Run: headless pygame with SDL's dummy video driver; simulated clock (each Clock.tick advances the game by its frame time, no real sleeping); random seed 0; keys injected as events and as key.get_pressed() state; no mouse input.
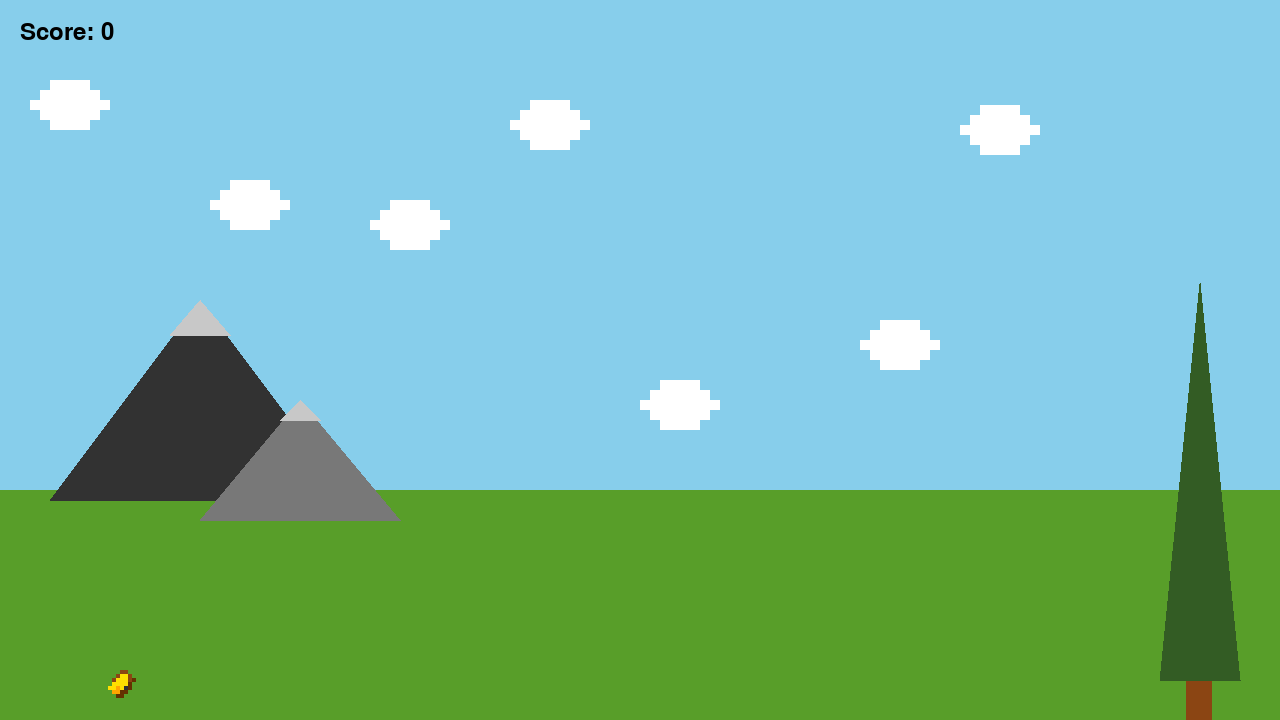
Frame 1 of 3 · flips 1–60 · no input
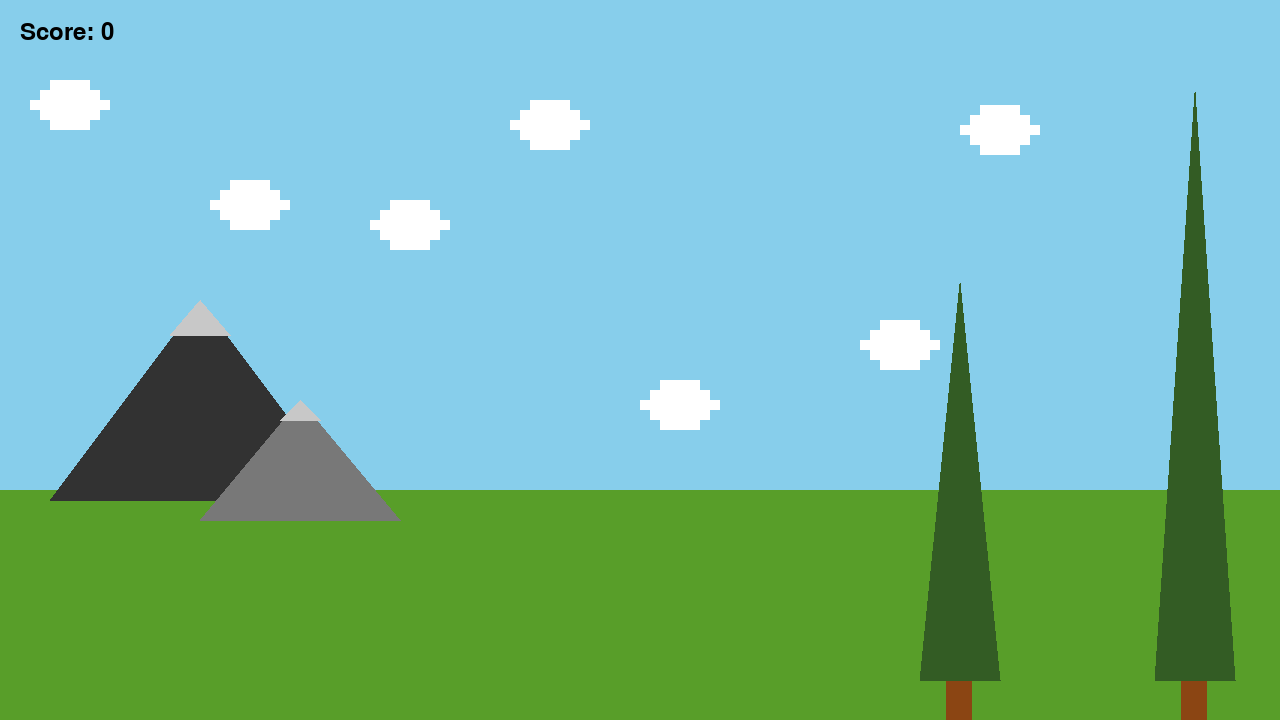
Frame 2 of 3 · flips 61–180 · tapped SPACE, RETURN · held RIGHT (→), D
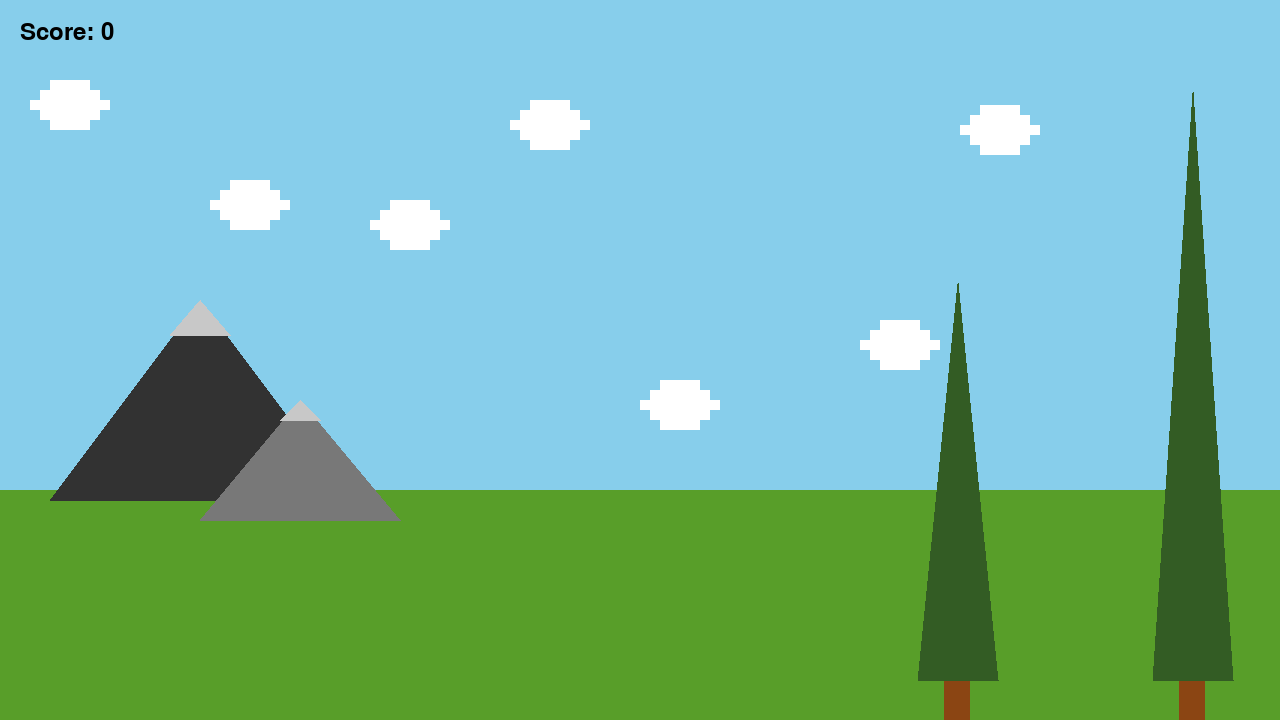
Frame 3 of 3 · flips 181–300 · held DOWN (↓), S (game ended)

The pygame program that drew these frames:

# import pygame
import pygame
import random

# initialization of pygame
pygame.init()

# game's constants
WIDTH = 1280
HEIGHT = 720
PIXEL_SIZE = 4 # size an enlarged pixel
TREE_WIDTH = 80
TREE_MIN_HEIGHT = 200
TREE_MAX_HEIGHT = 620
TREE_GAP = 235
TREE_SPEED = 2
GRAVITY = 1 # makes the bird fall down
JUMP_STRENGTH = -12 # bird's jump strenght
BIRD_VERTICAL_SPEED = 0
BUBBLE_SPAWN_TIME = 180 # a bubble every 3 sec (60 FPS * 3)
BUBBLE_SPEED = 2 # speed of moving bubbles

# game's variables
clock = pygame.time.Clock()
running = True

bubbles = []
bubble_timer = 0 # to calculate the spawn time of a bubble
score = 0

# game's colors (RGB)
WHITE = (255, 255, 255)
BLACK = (0, 0, 0)
YELLOW = (255, 223, 0)
BROWN = (139, 69, 19)
DARK_BROWN = (100, 50, 0)
ORANGE = (255, 165, 0)
DARK_GRAY = (50, 50, 50)
GRAY = (120, 120, 120)
LIGHT_GRAY = (200, 200, 200)
SKY_BLUE = (135, 206, 235)
GREEN_GRASS = (88, 158, 41)
DARK_GREEN = (51, 92, 36)
BUBBLE_COLOR = (248, 191, 23)

# screen creation
screen = pygame.display.set_mode((WIDTH, HEIGHT))
pygame.display.set_caption("Flappy Bird 74")

# Bird's creation
def create_pixel_bird():
    # pygame.SRCALPHA allows to use transparency
    bird_surface = pygame.Surface((12 * PIXEL_SIZE, 12 * PIXEL_SIZE), pygame.SRCALPHA)
    pixels = [
        (5, 1, BROWN), (6, 1, BROWN),
        (4, 2, BROWN), (5, 2, YELLOW), (6, 2, YELLOW), (7, 2, BROWN),
        (3, 3, BROWN), (4, 3, YELLOW), (5, 3, YELLOW), (6, 3, YELLOW), (7, 3, BROWN), (8, 3, DARK_BROWN),
        (3, 4, YELLOW), (4, 4, YELLOW), (5, 4, YELLOW), (6, 4, YELLOW), (7, 4, DARK_BROWN),
        (2, 5, YELLOW), (3, 5, YELLOW), (4, 5, ORANGE), (5, 5, YELLOW), (6, 5, DARK_GRAY), (7, 5, DARK_BROWN),
        (3, 6, ORANGE), (4, 6, ORANGE), (5, 6, DARK_BROWN), (6, 6, DARK_BROWN),
        (4, 7, DARK_BROWN), (5, 7, DARK_BROWN)
    ]
    
    for x, y, color in pixels:
        pygame.draw.rect(bird_surface, color, (x * PIXEL_SIZE, y * PIXEL_SIZE, PIXEL_SIZE, PIXEL_SIZE))
    
    return bird_surface

bird_img = create_pixel_bird()
bird = pygame.Rect(100, 200, 48, 48)


class Bubble:
    # create a unique bubble with a random posiiotn and a random value
    def __init__(self):
        self.x = WIDTH + random.randint(50, 200)  # Spawn off-screen
        self.y = random.randint(100, HEIGHT - 200)
        self.radius = 25 # initial size of the bubble
        self.value = random.randint(1, 5) # random points value between 1 and 5
        self.active = True # to deal with its deleting
        self.alpha = 255  # Fully opaque

    def move(self):
        # move the bubble from the right to the left
        self.x -= BUBBLE_SPEED
        if self.x < -self.radius: # Remove the bubble if it goes off-screen
            self.active = False
    
    def draw(self, screen):
        # display the bubble on screen
        if self.active:
            bubble_surface = pygame.Surface((self.radius * 2, self.radius * 2), pygame.SRCALPHA)
            pygame.draw.circle(bubble_surface, (BUBBLE_COLOR[0], BUBBLE_COLOR[1], BUBBLE_COLOR[2], self.alpha),(self.radius, self.radius), self.radius)
            screen.blit(bubble_surface, (self.x - self.radius, self.y - self.radius))
            font = pygame.font.Font(None, 30)
            text = font.render(str(self.value), True, (BLACK))
            text.set_alpha(self.alpha)  # Apply transparency to text
            screen.blit(text, (self.x -5, self.y - 9)) # center the text withing the bubble

    def shrink(self):
        """Fade-out effect before disappearing."""
        if self.alpha > 0:
            self.alpha -= 15  # Reduce transparency
            self.radius -= 1
        else:
            self.active = False  # Remove when fully transparent

# check if the bird touches a bubble
def check_bubble_collision():
    global score
    for bubble in bubbles:
        if bubble.active:
            distance = ((bird.x - bubble.x) ** 2 + (bird.y - bubble.y) ** 2) ** 0.5
            # collision detected
            if distance < bubble.radius + 20: 
                score += bubble.value
                bubble.value = 0  # Remove points from the bubble
                bubble.shrink()  # Start fading effect


def draw_mountains():
    # draw.polygon allows to draw triangles
    pygame.draw.polygon(screen, DARK_GRAY, [(50, 500), (200, 300), (350, 500)])  # Big mountain
    pygame.draw.polygon(screen, LIGHT_GRAY, [(170, 335), (200, 300), (230, 335)])  # Snow on big mountain
    pygame.draw.polygon(screen, GRAY, [(200, 520), (300, 400), (400, 520)])  # Small mountain
    pygame.draw.polygon(screen, LIGHT_GRAY, [(280, 420), (300, 400), (320, 420)])  # Snow on small mountain

def draw_cloud(x, y):
    cloud_pixels = [
        (3, 0), (4, 0), (5, 0), (6, 0),
        (2, 1), (3, 1), (4, 1), (5, 1), (6, 1), (7, 1),
        (1, 2), (2, 2), (3, 2), (4, 2), (5, 2), (6, 2), (7, 2), (8, 2),
        (2, 3), (3, 3), (4, 3), (5, 3), (6, 3), (7, 3),
        (3, 4), (4, 4), (5, 4), (6, 4),
    ]

    for px, py in cloud_pixels:
        pygame.draw.rect(screen, WHITE, ((x + px * (PIXEL_SIZE * 2.5), y + py * (PIXEL_SIZE * 2.5), (PIXEL_SIZE * 2.5), (PIXEL_SIZE * 2.5))))


def draw_grass():
    pygame.draw.rect(screen, GREEN_GRASS, (0, HEIGHT - 230, WIDTH, 500))


def draw_tree(x, base_y, height):
    trunk_height = 40 # trunk's height is fixed
    leafs_height = height # tree's leafs' height is random (determined between TREE_MIN_HEIGHT and TREE_MAX_HEIGHT)

    # tree trunk
    # x + TREE_WIDTH//3 -> horizontal centered position
    # base_y - trunk_height -> vertical position, in grass
    # TREE_WIDTH//3 -> trunk width
    pygame.draw.rect(screen, BROWN, (x + TREE_WIDTH//3, base_y - trunk_height, TREE_WIDTH//3, trunk_height))

    # tree leafs
    pygame.draw.polygon(screen, DARK_GREEN, [
        (x, base_y - trunk_height), # Lower left corner
        (x + TREE_WIDTH//2, base_y - trunk_height - leafs_height), # top lof the triangle
        (x + TREE_WIDTH, base_y - trunk_height) # Lower right corner
    ])  

# WIDTH + i * TREE_GAP -> trees are placed outside the screen and appears progressively
# HEIGHT -> they're placed on the grass
# random.randint(TREE_MIN_HEIGHT, TREE_MAX_HEIGHT) -> height of leafs is random 
trees = [(WIDTH + i * TREE_GAP, HEIGHT, random.randint(TREE_MIN_HEIGHT, TREE_MAX_HEIGHT)) for i in range(6)]

def point_in_triangle(px, py, ax, ay, bx, by, cx, cy):
    detT = (by - cy) * (ax - cx) + (cx - bx) * (ay - cy)
    alpha = ((by - cy) * (px - cx) + (cx - bx) * (py - cy)) / detT
    beta = ((cy - ay) * (px - cx) + (ax - cx) * (py - cy)) / detT
    gamma = 1 - alpha - beta
    return (0 <= alpha <= 1) and (0 <= beta <= 1) and (0 <= gamma <= 1)

while running:
    # fill the screen with a color
    screen.fill(SKY_BLUE) # blue sky
    draw_grass() # grass / ground
    draw_mountains() # mountains
    # different clouds -> draw_cloud(X axis, Y axis)
    draw_cloud(20, 80)
    draw_cloud(360, 200)
    draw_cloud(500, 100)
    draw_cloud(200, 180)
    draw_cloud(630, 380)
    draw_cloud(850, 320)
    draw_cloud(950, 105)


    # gravity is applied to the bird
    BIRD_VERTICAL_SPEED += GRAVITY
    # update the bird's position
    bird.y += BIRD_VERTICAL_SPEED

    # Limit the bird's position...
    # ... to the bottom
    if bird.y < 0:
        bird.y = 0
        BIRD_VERTICAL_SPEED = 0
    
    # ... to the top
    if bird.y > HEIGHT - 50 - bird.height:
        bird.y > HEIGHT - 50 - bird.height
        BIRD_VERTICAL_SPEED = 0


    # trees on screen (display + movement)
    for i in range(len(trees)):
        # move trees to left
        # the tree's X (horizontal) position decreases every TREE_SPEED pixels per image
        trees[i] = (trees[i][0] - TREE_SPEED, trees[i][1], trees[i][2])

        # Every tree is re-drawn at its new position
        draw_tree(trees[i][0], trees[i][1], trees[i][2])

        # if the tree is totally out of the screen on the left, it's then repositionned à the right (WIDTH)
        # and its height is randomly reset
        if trees[i][0] < -TREE_WIDTH:
            trees[i] = (WIDTH, HEIGHT - 30, random.randint(TREE_MIN_HEIGHT, TREE_MAX_HEIGHT))
         
        # definition of rectangles collision for the trees
        trunk_rect_collision = pygame.Rect(trees[i][0] + TREE_WIDTH//3, trees[i][1] - 40, TREE_WIDTH//3, 40)

        # check if collision between the bird and the tree's trunk
        if bird.colliderect(trunk_rect_collision) :
            running = False # stop the game


        # Collision detection with leaves
        ax, ay = trees[i][0], trees[i][1] - 40
        bx, by = trees[i][0] + TREE_WIDTH//2, trees[i][1] - 40 - trees[i][2]
        cx, cy = trees[i][0] + TREE_WIDTH, trees[i][1] - 40

        for corner in [(bird.x, bird.y), (bird.x + bird.width, bird.y),
                       (bird.x, bird.y + bird.height), (bird.x + bird.width, bird.y + bird.height)]:
            if point_in_triangle(corner[0], corner[1], ax, ay, bx, by, cx, cy):
                running = False  # Collision with leaves



    # bubbles spawn management
    bubble_timer += 1
    if bubble_timer >= BUBBLE_SPAWN_TIME:
        bubbles.append(Bubble()) # create a new bubble
        bubble_timer = 0 # reset the bubble timer

    # check fo collision with bubbles
    check_bubble_collision()

    # Display and update bubbles
    for bubble in bubbles:
        if bubble.active:
            bubble.move()
            bubble.draw(screen)
        else:
            bubbles.remove(bubble) # Remove inactive bubbles


    # Display score
    font = pygame.font.Font(None, 36)
    score_text = font.render(f"Score: {score}", True, BLACK)
    screen.blit(score_text, (20, 20))


    # Bird on screen
    screen.blit(bird_img, (bird.x, bird.y))


    # events management
    for event in pygame.event.get():
        # pygame .QUIT event means the user clicked X to close your window
        if event.type == pygame.QUIT:
            running = False

        # if a key from the keyboard is pressed
        if event.type == pygame.KEYDOWN:
            # if the key is equal to the space key or the up key
            if event.key == pygame.K_SPACE or event.key == pygame.K_UP:
                # the bird jumps
                BIRD_VERTICAL_SPEED = JUMP_STRENGTH

        # if bird is out of the bottom of the screen, reload the game (player has lost)
        if bird.y + bird.height >= HEIGHT:
            running = False # stop the game

    # refresh the screen
    pygame.display.flip()
    # limits FPS to 60
    clock.tick(60)

pygame.quit()
